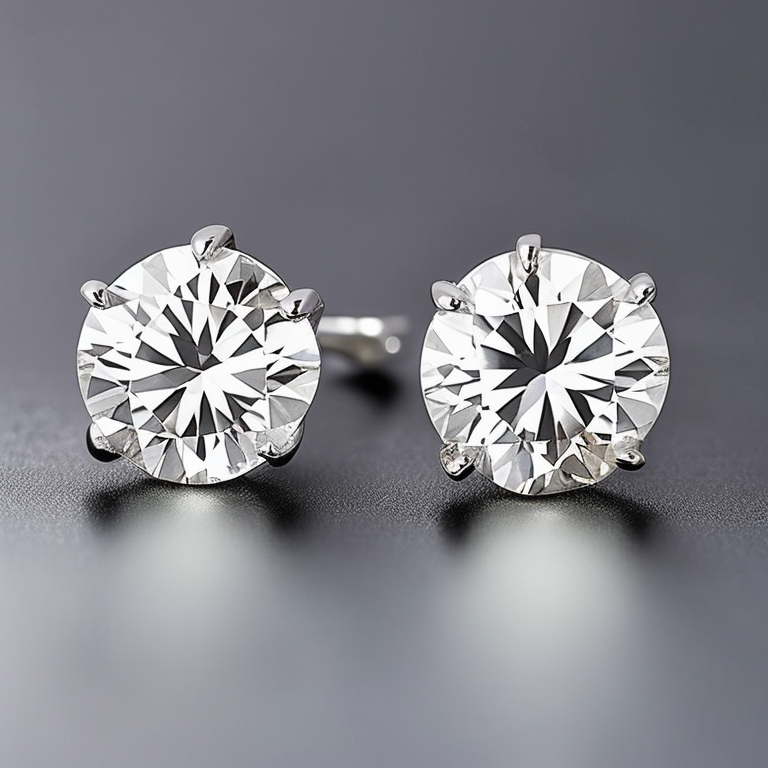
Generation parameters embedded in this image by AUTOMATIC1111 Stable Diffusion web UI or a fork of it (Forge, ...) (PNG 'parameters' text chunk):
Side View Photo of a 4 prong Solitaire Diamond White Gold Stud Earrings, no screw back, stillife photography, jewelry photography
Negative prompt: bad, blury, screw back, blur, standard post, secure lock back, thereaded post
Steps: 50, Sampler: Euler a, CFG scale: 7, Seed: 1838661434, Size: 768x768, Model hash: 4bdfc29c